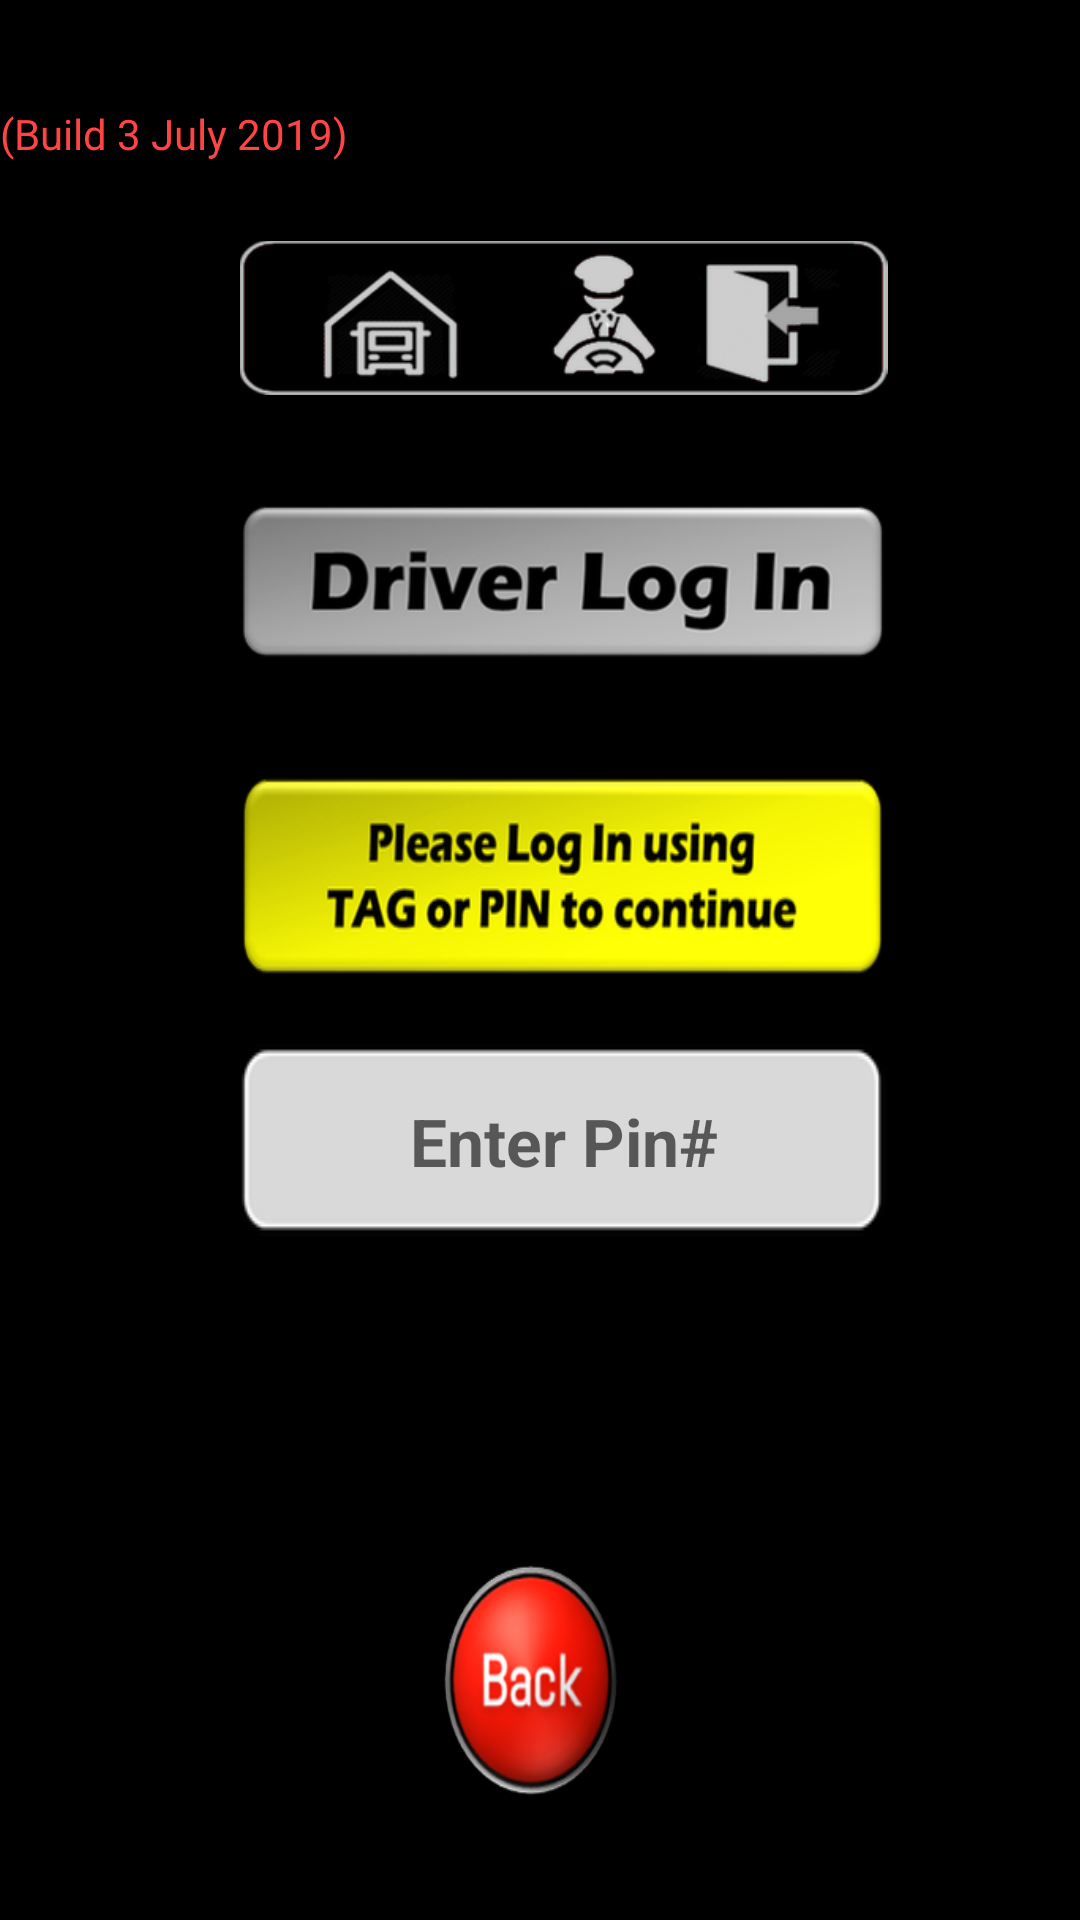

Write the Android layout XML for this screen, with the resource values it uses.
<!-- AndroidManifest.xml: application theme MyMaterialTheme -->
<!-- res/layout/signon2.xml -->
<?xml version="1.0" encoding="utf-8"?>
<RelativeLayout xmlns:android="http://schemas.android.com/apk/res/android"
    xmlns:app="http://schemas.android.com/apk/res-auto"
    xmlns:tools="http://schemas.android.com/tools"
    android:id="@+id/back"
    android:layout_width="match_parent"
    android:layout_height="match_parent"
    android:background="@drawable/bg"
    android:keepScreenOn="true"
    android:visibility="visible"
    >


    <EditText
        android:id="@+id/pin"
        android:layout_width="268dp"
        android:layout_height="wrap_content"
        android:layout_below="@+id/textView10"
        android:layout_alignParentStart="true"
        android:layout_alignParentLeft="true"
        android:layout_alignParentEnd="true"
        android:layout_alignParentRight="true"
        android:layout_marginStart="80dp"
        android:layout_marginLeft="80dp"
        android:layout_marginTop="20dp"
        android:layout_marginEnd="64dp"
        android:layout_marginRight="64dp"
        android:background="@drawable/mlog"
        android:gravity="center"
        android:hint="Enter Pin#"
        android:inputType="numberPassword"
        android:lines="1"
        android:maxLength="5"
        android:textColor="@color/black"
        android:textSize="22sp"
        android:textStyle="bold" />

    <ImageView
        android:id="@+id/mm"
        android:layout_width="265dp"
        android:layout_height="78dp"
        android:layout_alignParentStart="true"
        android:layout_alignParentLeft="true"
        android:layout_alignParentTop="true"
        android:layout_alignParentEnd="true"
        android:layout_alignParentRight="true"
        android:layout_marginStart="80dp"
        android:layout_marginLeft="80dp"
        android:layout_marginTop="67dp"
        android:layout_marginEnd="64dp"
        android:layout_marginRight="64dp"
        android:foregroundGravity="center"
        android:src="@drawable/mm" />

    <EditText
        android:id="@+id/tv"
        android:layout_width="match_parent"
        android:layout_height="wrap_content"
        android:layout_alignParentTop="true"
        android:layout_marginTop="269dp"
        android:ems="10"
        android:gravity="center"
        android:inputType="textPersonName"
        android:textAllCaps="true"
        android:textColor="@android:color/holo_blue_dark"
        android:textSize="20sp"
        android:textStyle="bold"
        android:visibility="gone"
        tools:text="Test" />

    <ImageView
        android:id="@+id/textView10"
        android:layout_width="wrap_content"
        android:layout_height="71dp"
        android:layout_below="@+id/imageView7"
        android:layout_alignParentStart="true"
        android:layout_alignParentLeft="true"
        android:layout_alignParentEnd="true"
        android:layout_alignParentRight="true"
        android:layout_marginStart="80dp"
        android:layout_marginLeft="80dp"
        android:layout_marginTop="14dp"
        android:layout_marginEnd="64dp"
        android:layout_marginRight="64dp"
        android:background="@drawable/pl"
        android:gravity="center" />

    <TextView
        android:id="@+id/textView19"
        android:layout_width="wrap_content"
        android:layout_height="wrap_content"
        android:layout_alignParentTop="true"
        android:layout_marginTop="35dp"
        android:text="(Build 3 July 2019)"
        android:textColor="@android:color/holo_red_light" />

    <Button
        android:id="@+id/button8"
        android:layout_width="113dp"
        android:layout_height="82dp"
        android:layout_below="@+id/pin"
        android:layout_alignParentStart="true"
        android:layout_alignParentLeft="true"
        android:layout_alignParentEnd="true"
        android:layout_alignParentRight="true"
        android:layout_gravity="center"
        android:layout_marginStart="146dp"
        android:layout_marginLeft="146dp"
        android:layout_marginTop="107dp"
        android:layout_marginEnd="152dp"
        android:layout_marginRight="152dp"
        android:background="@drawable/backb"
        android:text="" />

    <ImageView
        android:id="@+id/imageView7"
        android:layout_width="267dp"
        android:layout_height="wrap_content"
        android:layout_below="@+id/mm"
        android:layout_alignParentStart="true"
        android:layout_alignParentLeft="true"
        android:layout_alignParentEnd="true"
        android:layout_alignParentRight="true"
        android:layout_marginStart="80dp"
        android:layout_marginLeft="80dp"
        android:layout_marginTop="0dp"
        android:layout_marginEnd="64dp"
        android:layout_marginRight="64dp"
        android:src="@drawable/d1" />


</RelativeLayout>
<!-- resources referenced by this layout -->
<resources>
  <color name="black">#000000</color>
  <!-- drawable backb: png bitmap (drawable, 44482 bytes) -->
  <!-- drawable bg: png bitmap (drawable, 8710 bytes) -->
  <!-- drawable d1: png bitmap (drawable, 21722 bytes) -->
  <!-- drawable mlog: png bitmap (drawable, 1179 bytes) -->
  <!-- drawable mm: png bitmap (drawable, 39016 bytes) -->
  <!-- drawable pl: png bitmap (drawable, 24928 bytes) -->
  <style name="MyMaterialTheme" parent="MyMaterialTheme.Base">
          <item name="android:textColor">#FF30C7F5</item>
          <item name="android:itemBackground">#FF464443</item>
          <item name="colorPrimary">@android:color/black</item>
          <item name="colorPrimaryDark">@android:color/black</item>
  
      </style>
  <style name="MyMaterialTheme.Base" parent="Theme.AppCompat.Light.DarkActionBar">
  
          <item name="colorPrimary">@color/colorPrimaryDark</item>
          <item name="colorPrimaryDark">@color/colorPrimaryDark</item>
          <item name="colorAccent">@color/colorAccent</item>
      </style>
  <color name="colorPrimaryDark">#242950</color>
  <color name="colorAccent">#2E2A2A</color>
</resources>
